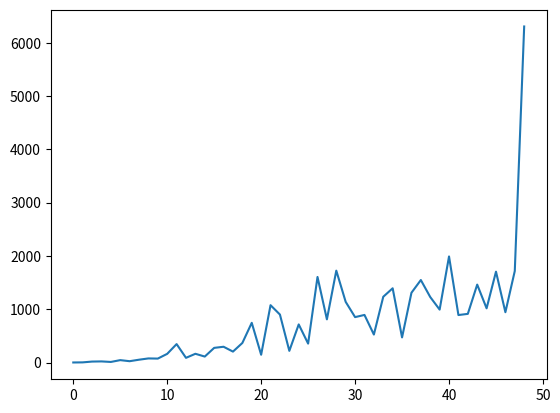

This figure's Python source:
import random


st =[]
for n in range(1,50):
    steps = 0
    x= 0
    y= 0
    ax=[x]
    ay=[y]
    while abs(x)<n and abs(y)<n:
        r = random.random()
        if r < 0.25:
            y += 1
        elif r < 0.5:
            x += 1
        elif r < 0.75:
            y -= 1
        else:
            x -= 1
        steps += 1
        ax = ax+[x]
        ay = ay+[y]
    st = st + [steps]
#   print(ax)
#   print(ay)
print(st)



import matplotlib.pyplot as plt


plt.plot(st)
plt.show()
